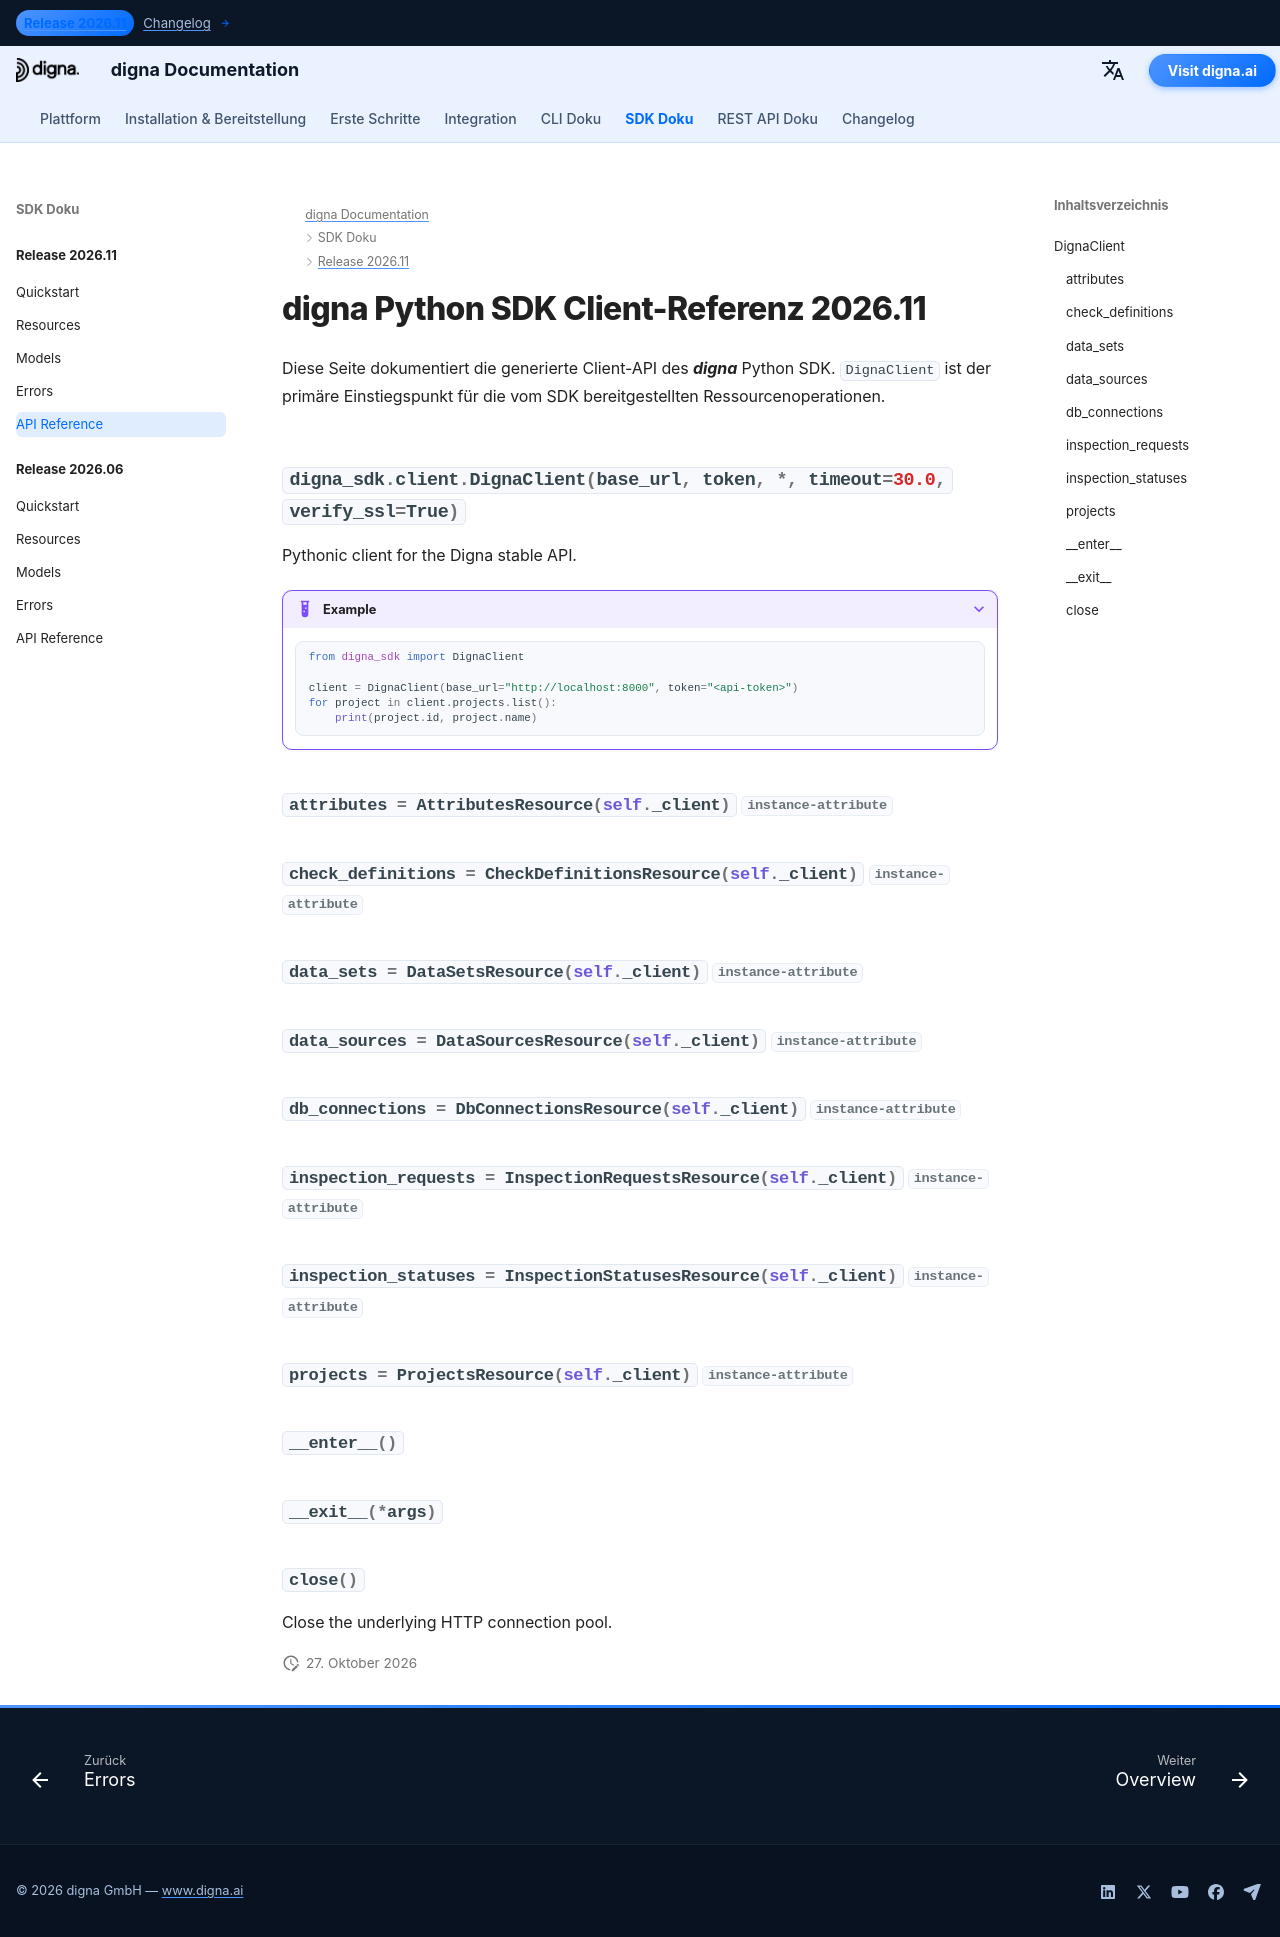

repository: dignaai/digna-docs · page: de/sdk/Release 2026.11/reference/index.html · generator: mkdocs

---
title: digna Python SDK Client-Referenz 2026.11 | digna Dokumentation
description: Client-API-Referenz für das digna Python SDK Release 2026.11
image: /assets/logo_square.png
---

# digna Python SDK Client-Referenz 2026.11

Diese Seite dokumentiert die generierte Client-API des ***digna*** Python SDK. `DignaClient` ist der primäre Einstiegspunkt für die vom SDK bereitgestellten Ressourcenoperationen.

::: digna_sdk.client.DignaClient
